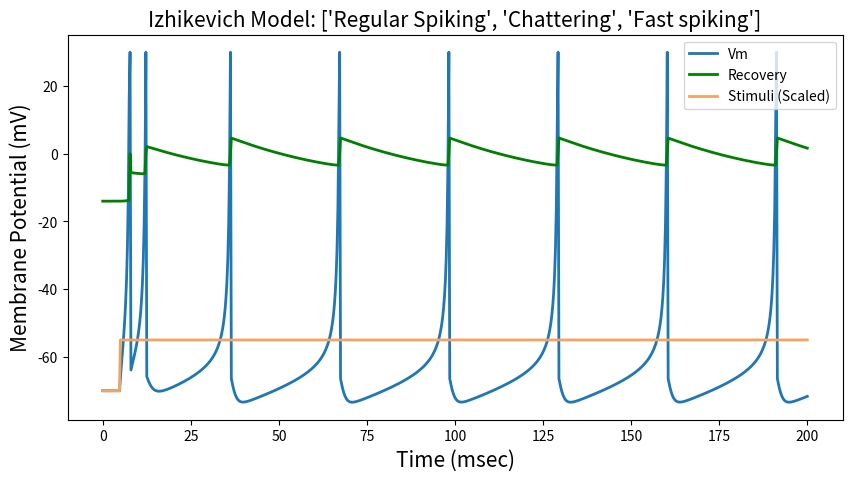
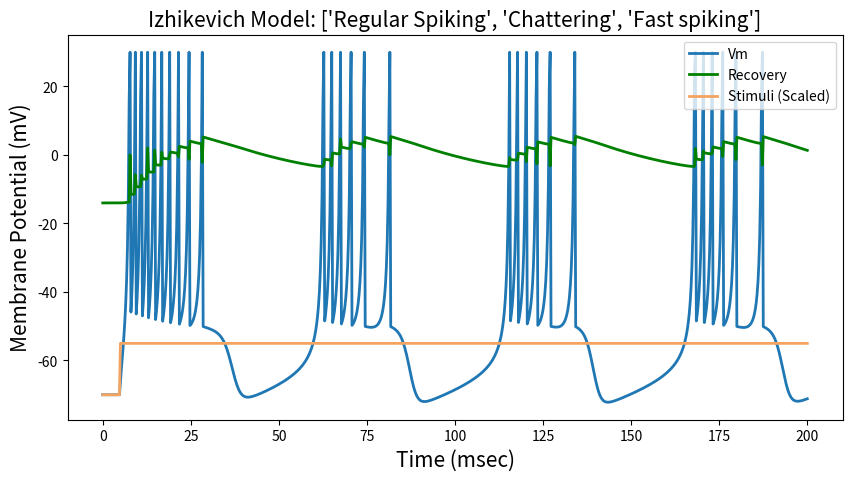
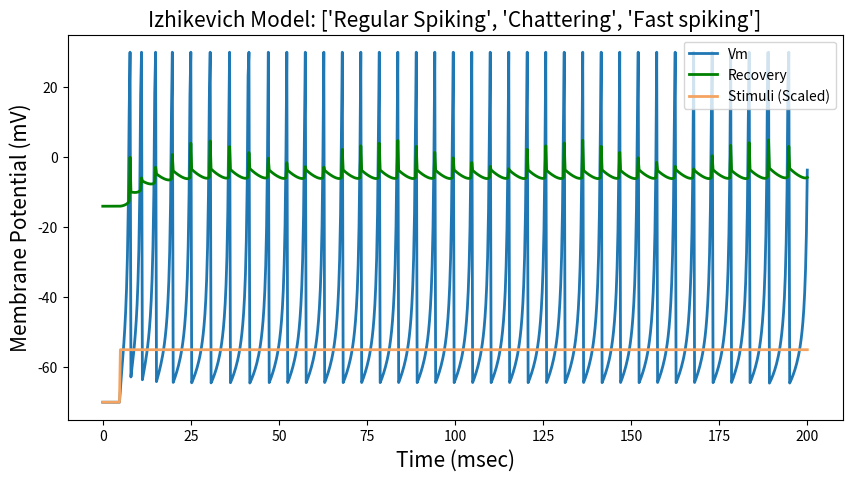

Generate these figures, in order, with matplotlib:
import numpy as np
import matplotlib.pyplot as plt


# Model and simulation parameters for three response dynamics:

x = 5
y = 140

titles = ['Regular Spiking', 'Chattering', 'Fast spiking']
A = [0.02, 0.02, 0.1]
B = [0.2, 0.2 , 0.2]
C = [-65, -50, -65]
D = [8, 2, 2]

v0 = -70    # Resting potential        [mV]
T = 200     # Simulation time          [mSec]
dt = 0.25   # Simulation time interval [mSec]

time  = np.arange(0, T + dt, dt)  # Time array


# Define the stimulus a step function:

stimulus = np.zeros(len(time))
stimulus[20:] = 15


# Simulation:

trace = np.zeros((2, len(time)))  # Tracing du and dv
for a, b, c, d in zip(A, B, C, D):
    v  = v0
    u  = b * v
    spikes = []
    for i, stimulus_value in enumerate(stimulus):
        v += dt * (0.04 * v ** 2 + x * v + y - u + stimulus_value)
        u += dt * a * (b * v - u)
        if v > 30:
            trace[0, i] = 30
            v = c
            u += d
        else:
            trace[0, i] = v
            trace[1, i] = u


    # Plot:
    plt.figure(figsize=(10, 5))
    plt.title(f'Izhikevich Model: {titles}', fontsize=15)
    plt.ylabel('Membrane Potential (mV)', fontsize=15)
    plt.xlabel('Time (msec)', fontsize=15)
    plt.plot(time, trace[0], linewidth=2, label='Vm')
    plt.plot(time, trace[1], linewidth=2, label='Recovery', color='green')
    plt.plot(time, stimulus + v0, label = 'Stimuli (Scaled)', color='sandybrown', linewidth=2)
    plt.legend(loc=1)
    plt.show()
